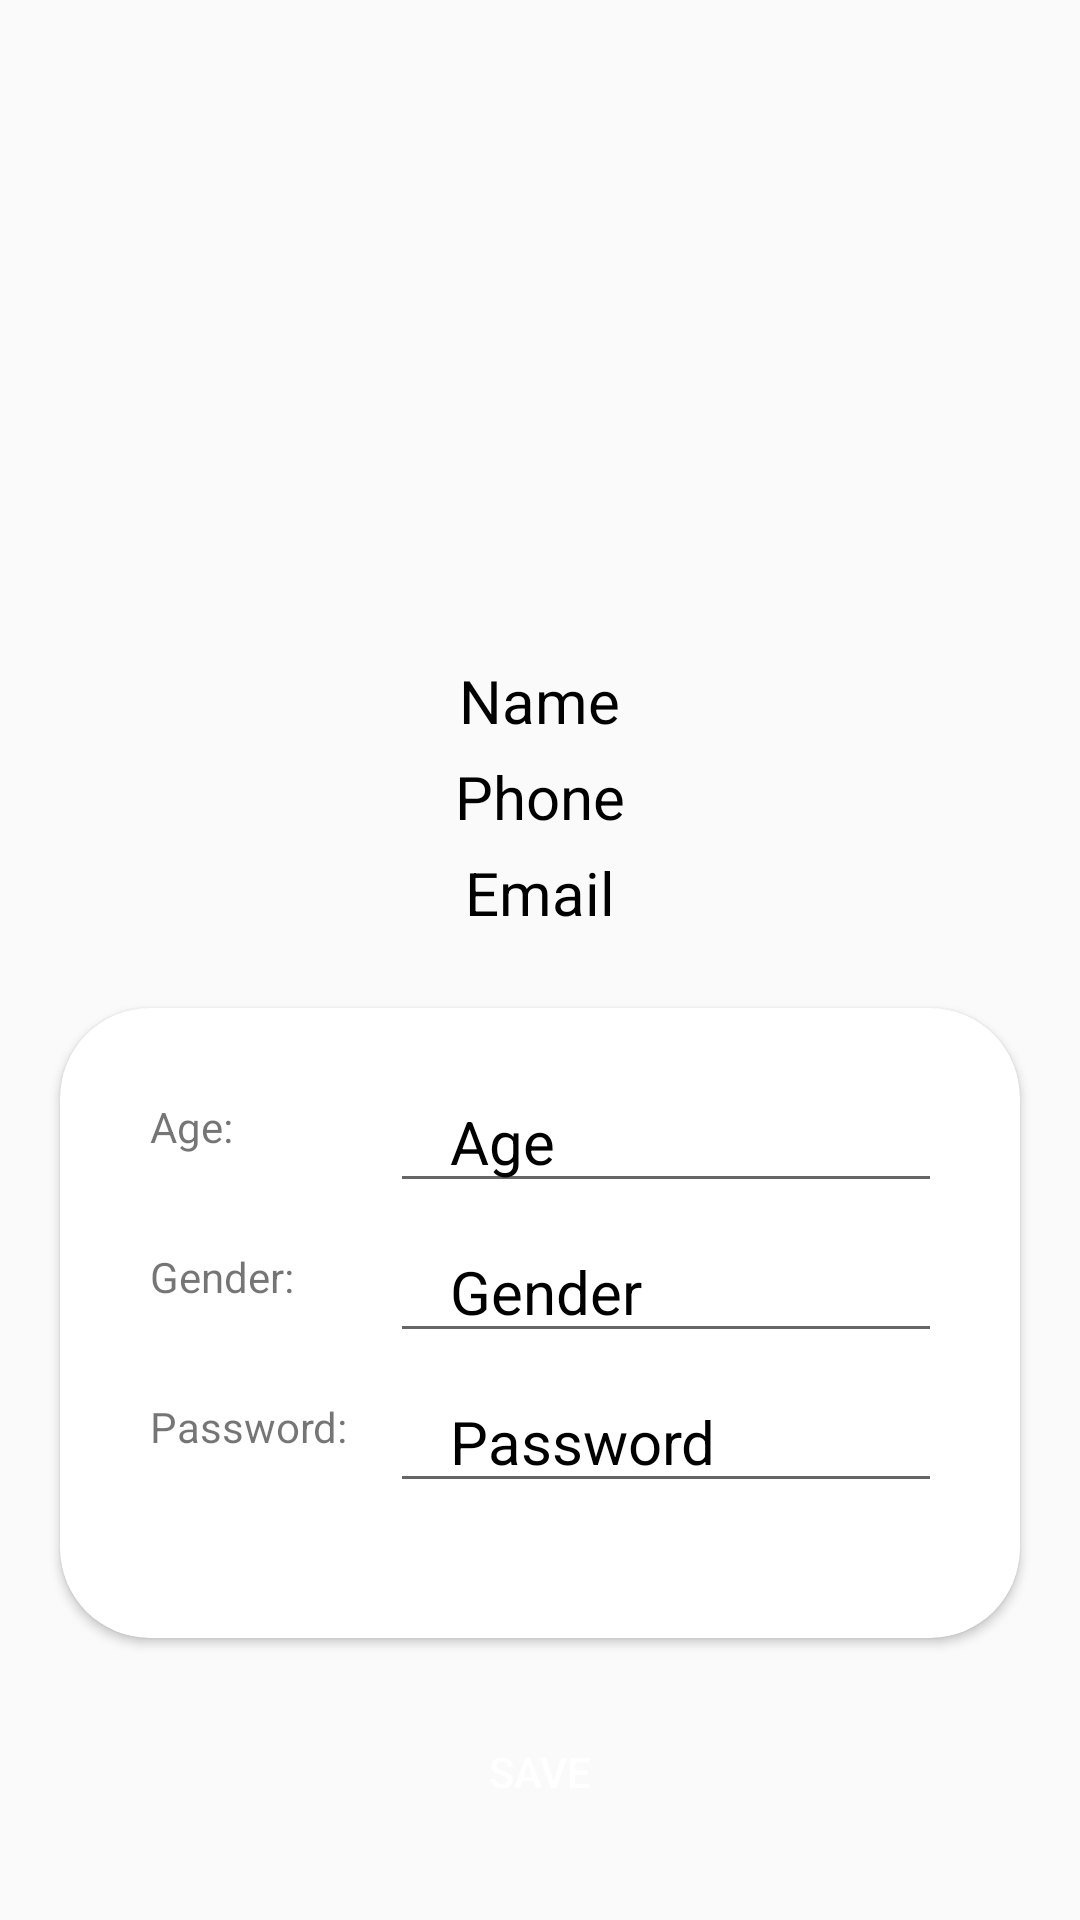

The Android layout XML behind this screen, and the referenced resources:
<!-- AndroidManifest.xml: application theme Theme.KoreanRestaurantApp -->
<!-- res/layout/activity_user_inform.xml -->
<?xml version="1.0" encoding="utf-8"?>
<LinearLayout xmlns:android="http://schemas.android.com/apk/res/android"
    xmlns:app="http://schemas.android.com/apk/res-auto"
    xmlns:tools="http://schemas.android.com/tools"
    android:layout_width="match_parent"
    android:layout_height="match_parent"
    tools:context=".UserInform"
    android:background="@color/sunset"
    android:orientation="vertical">

    <LinearLayout
        android:layout_width="match_parent"
        android:layout_height="wrap_content"
        android:orientation="vertical"
        android:gravity="center"
        >
        <ImageView
            android:layout_width="200dp"
            android:layout_height="200dp"
            tools:srcCompat="@tools:sample/avatars"
            android:layout_gravity="center"
            android:layout_margin="10dp"
            android:id="@+id/userImage"
            />
        <TextView
            android:id="@+id/userNameInf"
            android:layout_width="wrap_content"
            android:layout_height="wrap_content"
            android:layout_gravity="center"
            android:layout_marginBottom="5dp"
            android:textColor="@color/black"
            android:textSize="20sp"
            android:text="Name"

            />
        <TextView
            android:id="@+id/userPhoneInf"
            android:layout_width="wrap_content"
            android:layout_height="wrap_content"
            android:layout_gravity="center"
            android:layout_marginBottom="5dp"
            android:textColor="@color/black"
           android:text="Phone"
            android:textSize="20sp"
            />
        <TextView
            android:id="@+id/userEmailInf"
            android:layout_width="wrap_content"
            android:layout_height="wrap_content"
            android:layout_gravity="center"
            android:textColor="@color/black"
            android:layout_marginBottom="5dp"
            android:textSize="20sp"
            android:text="Email"
            />

    </LinearLayout>

<androidx.cardview.widget.CardView
    android:layout_width="match_parent"
    android:layout_height="wrap_content"
    android:layout_margin="20dp"
    app:cardCornerRadius="30dp"

    >
    <LinearLayout
        android:layout_width="match_parent"
        android:layout_height="wrap_content"
        android:layout_centerInParent="true"
        android:layout_margin="30dp"
        android:layout_marginTop="20dp"
        android:orientation="vertical"
        >

        <LinearLayout
            android:layout_width="match_parent"
            android:layout_height="wrap_content"
            >
            <TextView
                android:layout_width="80dp"
                android:layout_height="wrap_content"
                android:text="Age: "
                />
            <EditText
                android:id="@+id/userAgeInf"
                android:layout_width="300dp"
                android:layout_height="40dp"
                android:layout_gravity="center"
                android:layout_marginBottom="10dp"
                android:hint="Age"
                android:inputType="number"
                android:textColor="@color/black"
                android:textColorHint="@color/black"
                android:textSize="20sp"

                android:paddingLeft="20dp"
                />
        </LinearLayout>
    <LinearLayout
        android:layout_width="match_parent"
        android:layout_height="wrap_content"
        >
        <TextView
            android:layout_width="80dp"
            android:layout_height="wrap_content"
            android:text="Gender: "
            />
        <EditText
            android:id="@+id/userGenderInf"
            android:layout_width="300dp"
            android:layout_height="40dp"
            android:layout_gravity="center"
            android:layout_marginBottom="10dp"
            android:hint="Gender"
            android:inputType="text"
            android:textColor="@color/black"
            android:textColorHint="@color/black"
            android:textSize="20sp"

            android:paddingLeft="20dp"
            />
    </LinearLayout>
    <LinearLayout
        android:layout_width="match_parent"
        android:layout_height="wrap_content"
        >
        <TextView
            android:layout_width="80dp"
            android:layout_height="wrap_content"
            android:text="Password: "
            />
        <EditText
            android:id="@+id/userPasswordInf"
            android:layout_width="300dp"
            android:layout_height="40dp"
            android:layout_gravity="center"
            android:gravity="left"
            android:hint="Password"
            android:inputType="textPassword"
            android:textColor="@color/black"
            android:textColorHint="@color/black"
            android:layout_marginBottom="10dp"
            android:textSize="20sp"
            android:paddingLeft="20dp"/>
    </LinearLayout>

    </LinearLayout>
</androidx.cardview.widget.CardView>

    <Button
        android:layout_width="wrap_content"
        android:layout_height="wrap_content"
        android:id="@+id/btnupdateInf"
        android:text="Save"
        android:background="@color/orange"
        android:padding="15dp"
        android:textColor="@color/white"
        android:layout_gravity="center"

        />
</LinearLayout>
<!-- resources referenced by this layout -->
<resources>
  <style name="Theme.KoreanRestaurantApp" parent="Theme.AppCompat.Light.NoActionBar">
          
          <item name="colorPrimary">@color/orange</item>
          <item name="colorPrimaryVariant">@color/warm</item>
          <item name="colorOnPrimary">@color/white</item>
          
          <item name="colorSecondary">@color/teal_200</item>
          <item name="colorSecondaryVariant">@color/teal_700</item>
          <item name="colorOnSecondary">@color/white</item>
          <item name="font">@font/font</item>
  
          
          <item name="android:statusBarColor">?attr/colorPrimaryVariant</item>
          
      </style>
  <!-- not gathered from this repository: default colours our renderer supplied (Android Studio template values) -->
  <color name="teal_200">#FF03DAC5</color>
  <color name="teal_700">#FF018786</color>
  <color name="black">#FF000000</color>
  <color name="white">#FFFFFFFF</color>
</resources>
